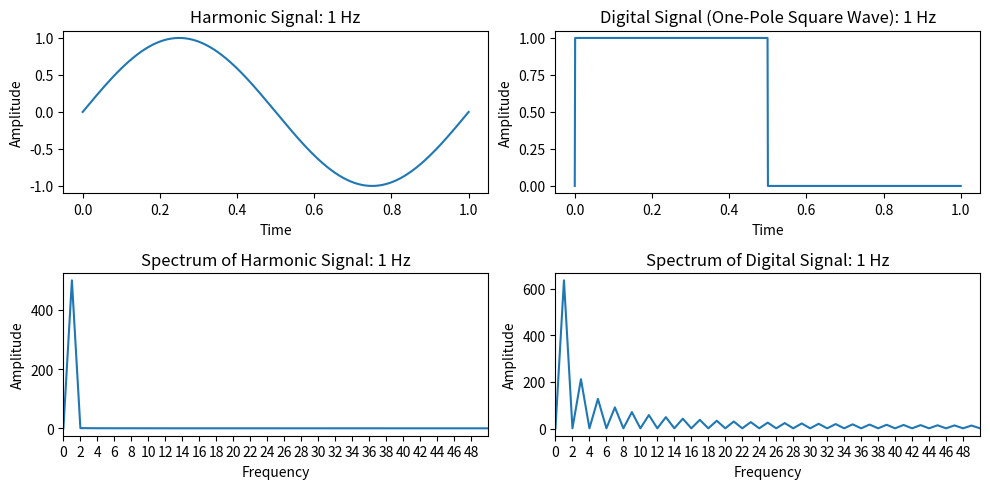
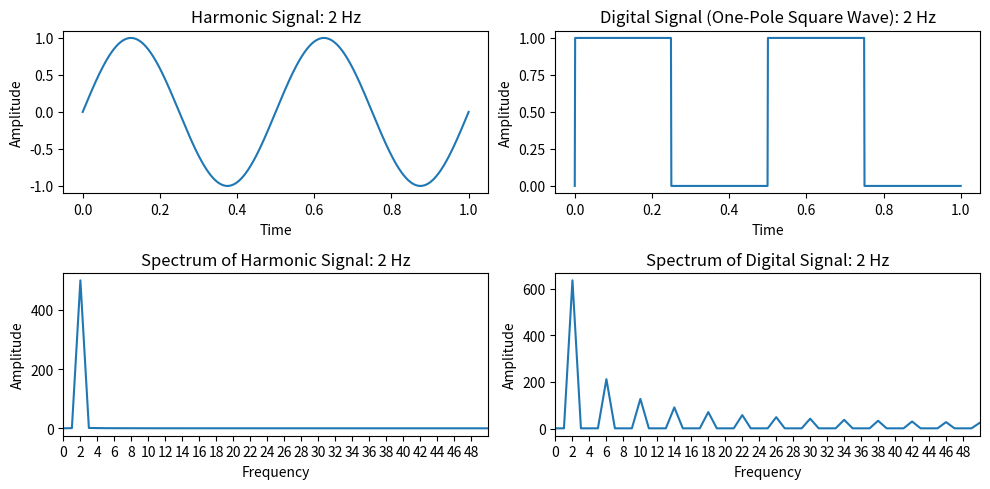
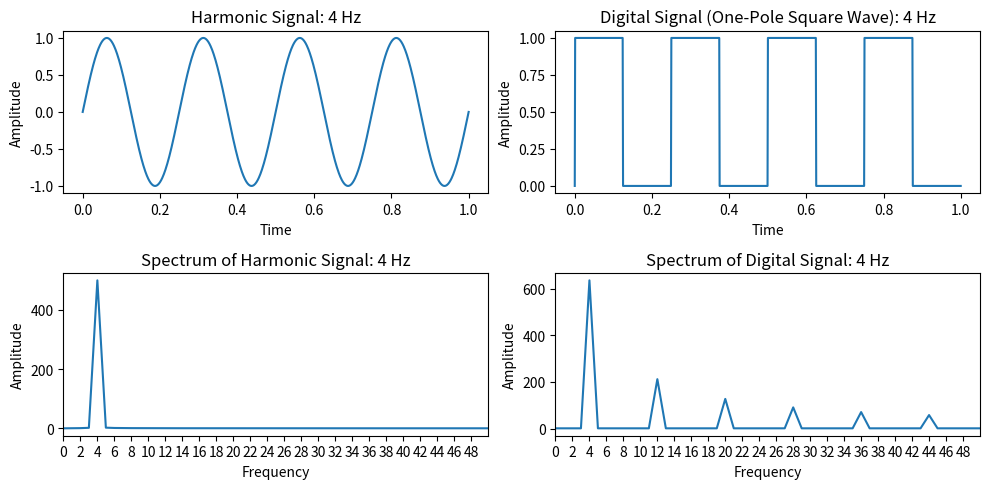
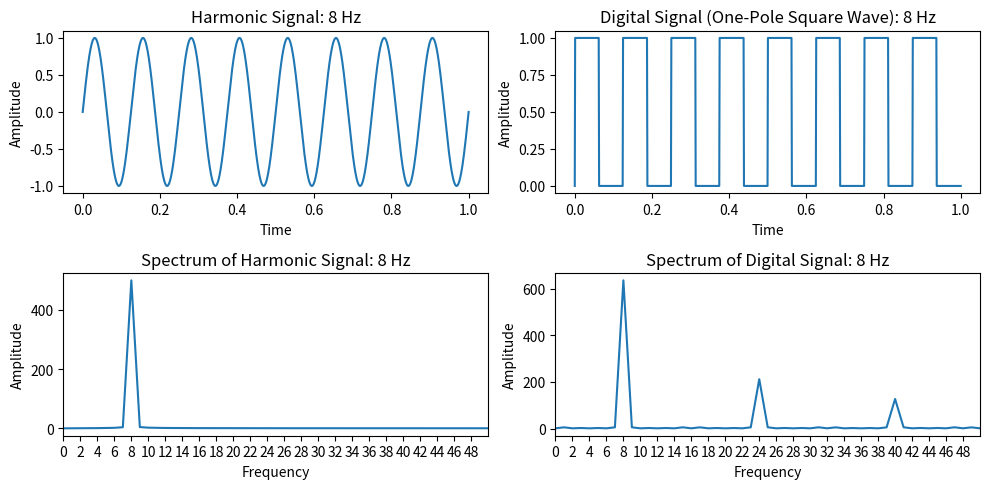

Write the Python code that produced these figures, in order.
import numpy as np
import matplotlib.pyplot as plt

t = np.linspace(0, 1, 1000)

frequencies = [1, 2, 4, 8]

for freq in frequencies:
    harmonic_signal = np.sin(2 * np.pi * freq * t)

    digital_signal = np.heaviside(np.sin(2 * np.pi * freq * t), 0)

    harmonic_spectrum = np.fft.fft(harmonic_signal)

    digital_signal_for_spectrum = np.sign(np.sin(2 * np.pi * freq * t))
    digital_spectrum = np.fft.fft(digital_signal_for_spectrum)

    plt.figure(figsize=(10, 5))

    plt.subplot(2, 2, 1)
    plt.plot(t, harmonic_signal)
    plt.title(f'Harmonic Signal: {freq} Hz')
    plt.xlabel('Time')
    plt.ylabel('Amplitude')

    plt.subplot(2, 2, 2)
    plt.plot(t, digital_signal)
    plt.title(f'Digital Signal (One-Pole Square Wave): {freq} Hz')
    plt.xlabel('Time')
    plt.ylabel('Amplitude')

    plt.subplot(2, 2, 3)
    plt.plot(np.abs(harmonic_spectrum))
    plt.title(f'Spectrum of Harmonic Signal: {freq} Hz')
    plt.xlabel('Frequency')
    plt.ylabel('Amplitude')
    plt.xticks(np.arange(start=0, stop=50, step=2))
    plt.xlim(0, 50)

    plt.subplot(2, 2, 4)
    plt.plot(np.abs(digital_spectrum))
    plt.title(f'Spectrum of Digital Signal: {freq} Hz')
    plt.xlabel('Frequency')
    plt.ylabel('Amplitude')
    plt.xticks(np.arange(start=0, stop=50, step=2))
    plt.xlim(0, 50)

    plt.tight_layout()
    plt.show()